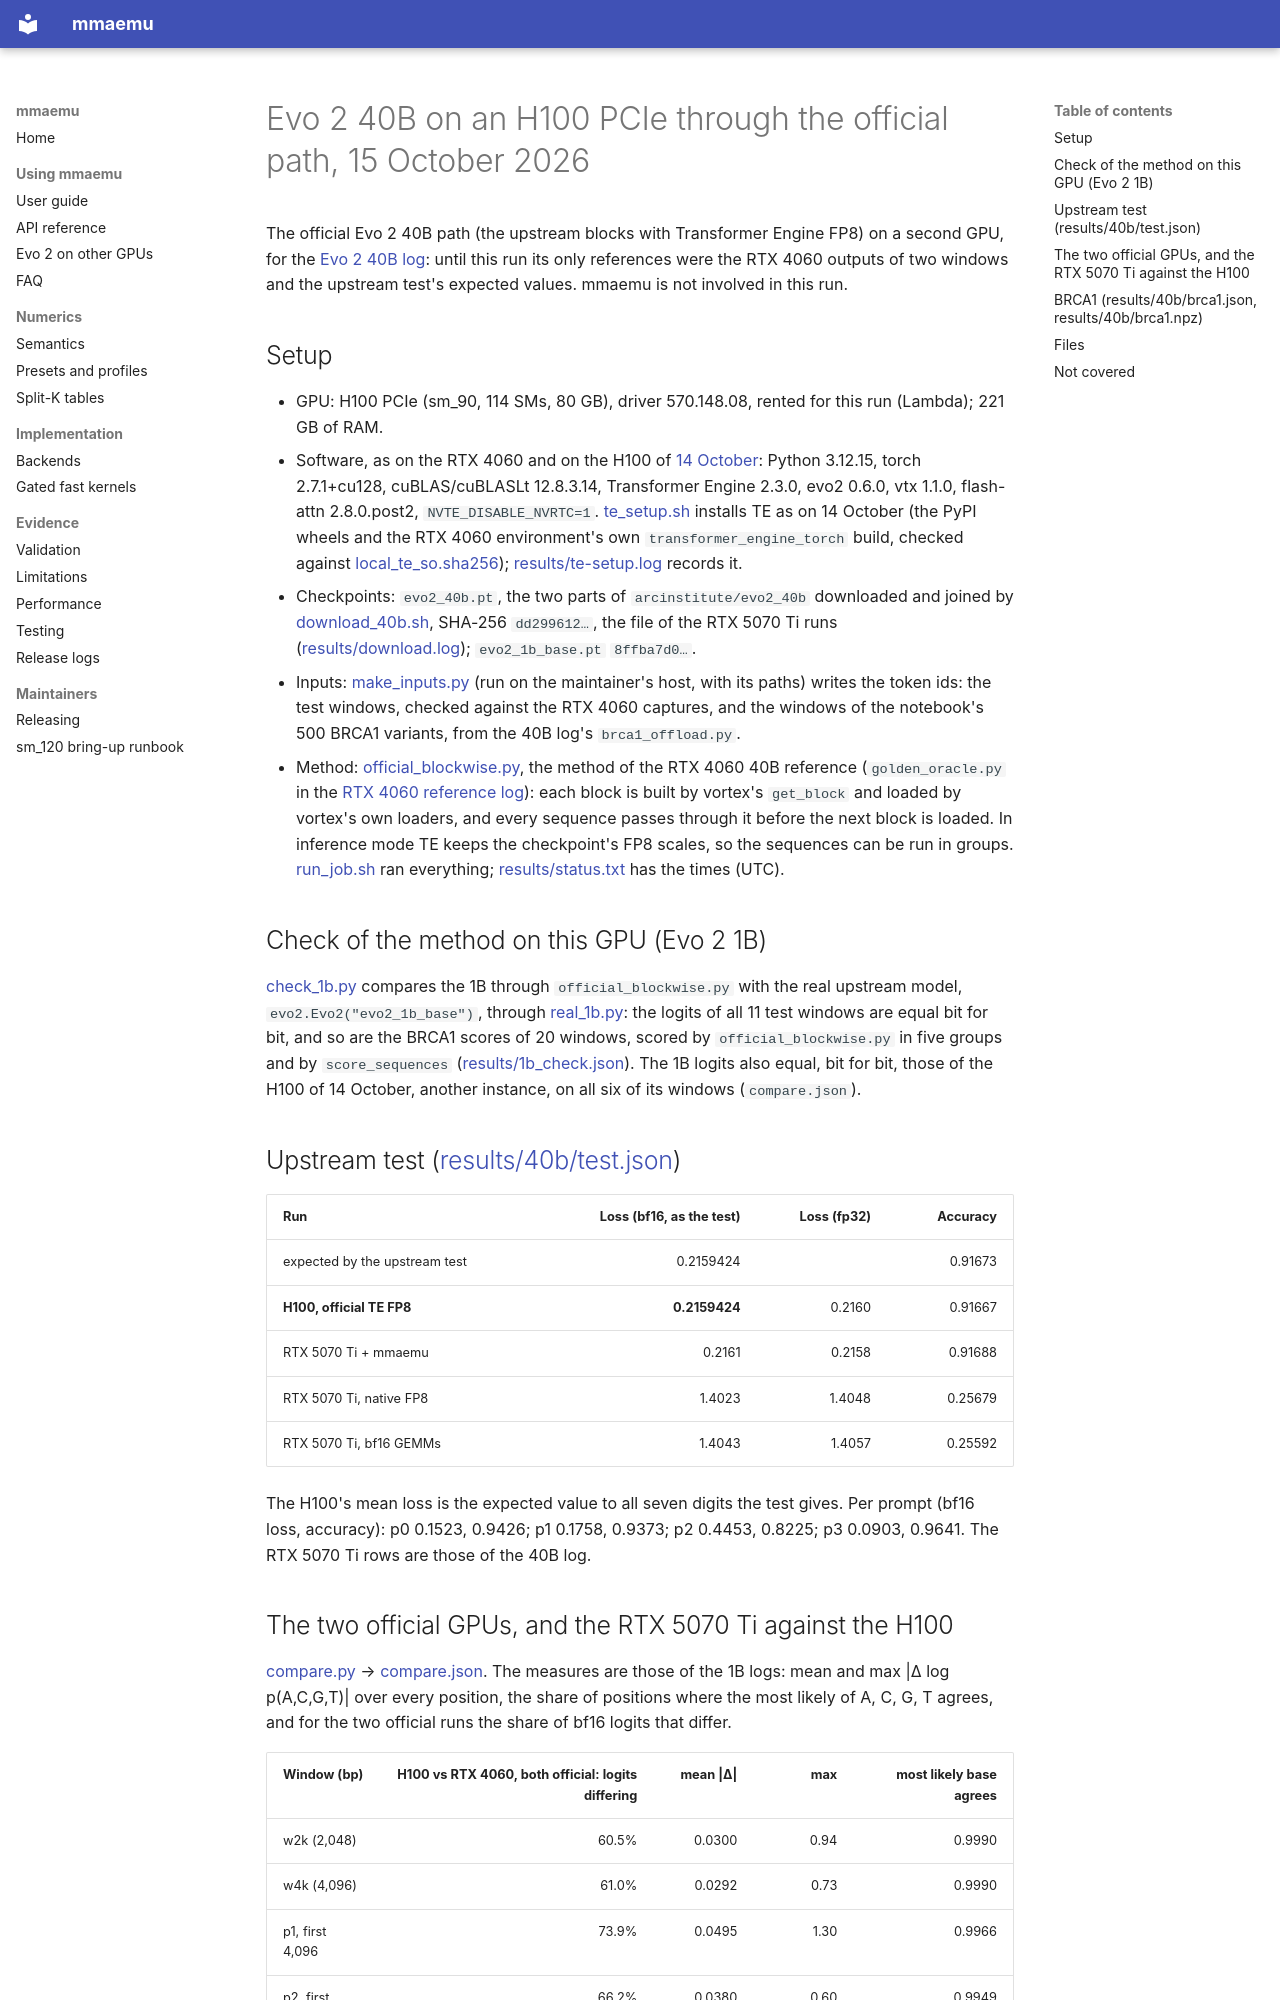

repository: astding/mmaemu · page: validation_logs/2026-10-15/evo2-40b-h100-sm90/index.html · generator: mkdocs

# Evo 2 40B on an H100 PCIe through the official path, 15 October 2026

The official Evo 2 40B path (the upstream blocks with Transformer Engine FP8) on a second GPU, for the
[Evo 2 40B log](../evo2-40b-rtx-5070-ti/README.md): until this run its only references were the RTX 4060 outputs
of two windows and the upstream test's expected values. mmaemu is not involved in this run.

## Setup

- GPU: H100 PCIe (sm_90, 114 SMs, 80 GB), driver 570.148.08, rented for this run (Lambda); 221 GB of RAM.
- Software, as on the RTX 4060 and on the H100 of [14 October](../../2026-10-14/evo2-h100-sm90/README.md): Python
  3.12.15, torch 2.7.1+cu128, cuBLAS/cuBLASLt 12.8.3.14, Transformer Engine 2.3.0, evo2 0.6.0, vtx 1.1.0, flash-attn
  2.8.0.post2, `NVTE_DISABLE_NVRTC=1`. [te_setup.sh](scripts/te_setup.sh) installs TE as on 14 October (the PyPI
  wheels and the RTX 4060 environment's own `transformer_engine_torch` build, checked against
  [local_te_so.sha256](scripts/local_te_so.sha256)); [results/te-setup.log](results/te-setup.log) records it.
- Checkpoints: `evo2_40b.pt`, the two parts of `arcinstitute/evo2_40b` downloaded and joined by
  [download_40b.sh](scripts/download_40b.sh), SHA-256 `dd299612…`, the file of the RTX 5070 Ti runs
  ([results/download.log](results/download.log)); `evo2_1b_base.pt` `8ffba7d0…`.
- Inputs: [make_inputs.py](scripts/make_inputs.py) (run on the maintainer's host, with its paths) writes the token
  ids: the test windows, checked against the RTX 4060 captures, and the windows of the notebook's 500 BRCA1 variants,
  from the 40B log's `brca1_offload.py`.
- Method: [official_blockwise.py](scripts/official_blockwise.py), the method of the RTX 4060 40B reference
  (`golden_oracle.py` in the [RTX 4060 reference log](../../2026-10-12/evo2-rtx-4060-official/README.md)): each
  block is built by vortex's `get_block` and loaded by vortex's own loaders, and every sequence passes through it
  before the next block is loaded. In inference mode TE keeps the checkpoint's FP8 scales, so the sequences can be
  run in groups. [run_job.sh](scripts/run_job.sh) ran everything; [results/status.txt](results/status.txt) has the
  times (UTC).

## Check of the method on this GPU (Evo 2 1B)

[check_1b.py](scripts/check_1b.py) compares the 1B through `official_blockwise.py` with the real upstream model,
`evo2.Evo2("evo2_1b_base")`, through [real_1b.py](scripts/real_1b.py): the logits of all 11 test windows are equal
bit for bit, and so are the BRCA1 scores of 20 windows, scored by `official_blockwise.py` in five groups and by
`score_sequences` ([results/1b_check.json](results/1b_check.json)). The 1B logits also equal, bit for bit, those of
the H100 of 14 October, another instance, on all six of its windows (`compare.json`).

## Upstream test ([results/40b/test.json](results/40b/test.json))

| Run | Loss (bf16, as the test) | Loss (fp32) | Accuracy |
|---|---:|---:|---:|
| expected by the upstream test | 0.2159424 | | 0.91673 |
| **H100, official TE FP8** | **0.2159424** | 0.2160 | 0.91667 |
| RTX 5070 Ti + mmaemu | 0.2161 | 0.2158 | 0.91688 |
| RTX 5070 Ti, native FP8 | 1.4023 | 1.4048 | 0.25679 |
| RTX 5070 Ti, bf16 GEMMs | 1.4043 | 1.4057 | 0.25592 |

The H100's mean loss is the expected value to all seven digits the test gives. Per prompt (bf16 loss, accuracy):
p0 0.1523, 0.9426; p1 0.1758, 0.9373; p2 0.4453, 0.8225; p3 0.0903, 0.9641. The RTX 5070 Ti rows are those of the
40B log.
